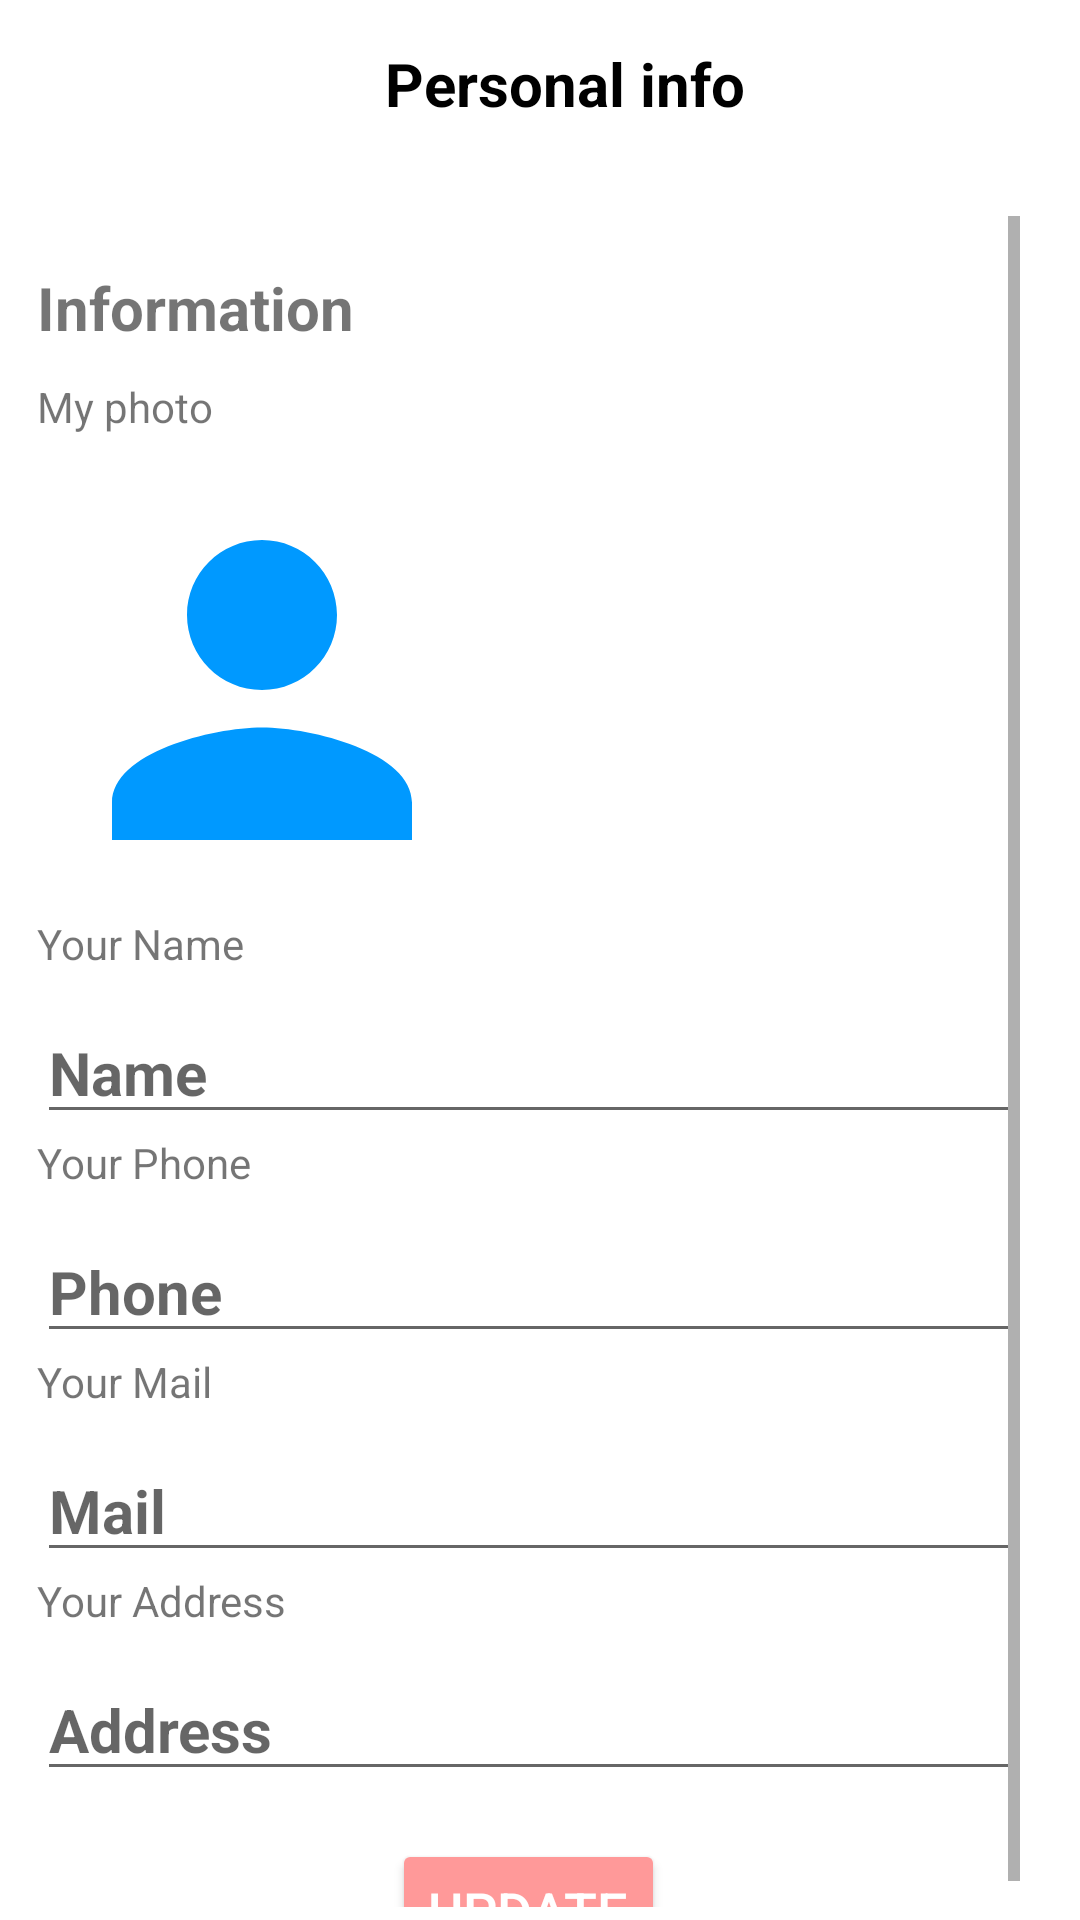

The Android layout XML behind this screen, and the referenced resources:
<!-- AndroidManifest.xml: application theme Theme.TravelApp -->
<!-- res/layout/activity_update_profile.xml -->
<?xml version="1.0" encoding="utf-8"?>
<RelativeLayout xmlns:android="http://schemas.android.com/apk/res/android"
    android:layout_width="match_parent"
    android:layout_height="match_parent"
    xmlns:app="http://schemas.android.com/apk/res-auto">

    
    <androidx.appcompat.widget.Toolbar
        android:id="@+id/toolbarPayment"
        android:layout_width="match_parent"
        android:layout_height="?attr/actionBarSize"
        android:titleTextColor="@android:color/white"
        app:subtitleTextColor="@color/black"
        >
        <TextView
            android:layout_width="match_parent"
            android:layout_height="wrap_content"
            android:textAlignment="center"
            android:gravity="center"
            android:textSize="20dp"
            android:textColor="@color/black"
            android:textStyle="bold"
            android:text="Personal info"/>
    </androidx.appcompat.widget.Toolbar>

    
    <ScrollView
        android:layout_width="match_parent"
        android:layout_height="match_parent"
        android:layout_below="@id/toolbarPayment"
        android:layout_alignParentStart="true"
        android:layout_alignParentEnd="true"
        android:layout_alignParentBottom="true"
        android:layout_marginStart="-4dp"

        android:layout_marginEnd="4dp"
        android:layout_marginBottom="-12dp"
        android:padding="16dp">

        
        <LinearLayout
            android:layout_width="match_parent"
            android:layout_height="match_parent"
            android:orientation="vertical">
            
            <TextView
                android:layout_width="match_parent"
                android:layout_height="wrap_content"
                android:layout_marginTop="17sp"
                android:text="Information"
                android:layout_marginBottom="10dp"
                android:textSize="20sp"
                android:textStyle="bold" />

            <LinearLayout
                android:id="@+id/linearLayout"
                android:layout_width="match_parent"
                android:layout_height="wrap_content"
                android:orientation="vertical">
                <TextView
                    android:layout_width="wrap_content"
                    android:layout_height="wrap_content"
                    android:layout_marginBottom="10dp"
                    android:text="My photo"/>

                <ImageView
                    android:layout_width="150dp"
                    android:layout_height="150dp"
                    android:src="@drawable/ic_person" />

                <TextView
                    android:layout_width="wrap_content"
                    android:layout_height="wrap_content"
                    android:layout_marginBottom="10dp"
                    android:text="Your Name"/>

                <EditText
                    android:id="@+id/edtName"
                    android:layout_width="match_parent"
                    android:layout_height="wrap_content"
                    android:textStyle="bold"
                    android:hint="Name"
                    android:textSize="20dp"
                    />
                <View
                    android:layout_width="match_parent"
                    android:layout_height="wrap_content"/>
                <TextView
                    android:layout_width="wrap_content"
                    android:layout_height="wrap_content"
                    android:layout_marginBottom="10dp"
                    android:text="Your Phone"/>

                <EditText
                    android:id="@+id/edtPhoneNumber"
                    android:layout_width="match_parent"
                    android:layout_height="wrap_content"
                    android:textStyle="bold"
                    android:hint="Phone"
                    android:textSize="20dp"
                    />
                <View
                    android:layout_width="match_parent"
                    android:layout_height="wrap_content"/>
                <TextView
                    android:layout_width="wrap_content"
                    android:layout_height="wrap_content"
                    android:layout_marginBottom="10dp"

                    android:text="Your Mail"/>

                <EditText
                    android:id="@+id/edtEmail"
                    android:layout_width="match_parent"
                    android:layout_height="wrap_content"
                    android:textStyle="bold"
                    android:hint="Mail"
                    android:textSize="20dp"
                    />
                <TextView
                    android:layout_width="wrap_content"
                    android:layout_height="wrap_content"
                    android:layout_marginBottom="10dp"

                    android:text="Your Address"/>

                <EditText
                    android:id="@+id/edtAddress"
                    android:layout_width="match_parent"
                    android:layout_height="wrap_content"
                    android:textStyle="bold"
                    android:hint="Address"
                    android:textSize="20dp"
                    />


            </LinearLayout>

            <Button
                android:id="@+id/btnUpdateInfor"
                android:layout_width="wrap_content"
                android:layout_height="wrap_content"
                android:layout_marginTop="16dp"
               android:backgroundTint="@color/button_focused"
                android:text="Update"
                android:layout_gravity="center"
                android:textColor="@android:color/white"
                android:textSize="18sp" />

        </LinearLayout>
    </ScrollView>
</RelativeLayout>
<!-- resources referenced by this layout -->
<resources>
  <color name="black">#FF000000</color>
  <color name="button_focused">#FF9999</color>
  <!-- drawable ic_person (drawable) -->
  <vector android:height="24dp" android:tint="@color/colorPrimary"
      android:viewportHeight="24.0" android:viewportWidth="24.0" android:width="24dp" xmlns:android="http://schemas.android.com/apk/res/android">
      <path android:fillColor="@android:color/white" android:pathData="M12,12c2.21,0 4,-1.79 4,-4s-1.79,-4 -4,-4 -4,1.79 -4,4 1.79,4 4,4zM12,14c-2.67,0 -8,1.34 -8,4v2h16v-2c0,-2.66 -5.33,-4 -8,-4z"/>
  </vector>
  <style name="Theme.TravelApp" parent="Theme.MaterialComponents.DayNight.NoActionBar">
          
          <item name="colorPrimary">@color/purple_500</item>
          <item name="colorPrimaryVariant">@color/purple_700</item>
          <item name="colorOnPrimary">@color/white</item>
          
          <item name="colorSecondary">@color/teal_200</item>
          <item name="colorSecondaryVariant">@color/teal_700</item>
          <item name="colorOnSecondary">@color/black</item>
          
          <item name="android:statusBarColor">?attr/colorPrimaryVariant</item>
          
      </style>
  <color name="colorPrimary">#0099ff</color>
  <color name="purple_500">#FF6200EE</color>
  <color name="purple_700">#F6314B</color>
  <color name="white">#FFFFFFFF</color>
  <color name="teal_200">#FF03DAC5</color>
  <color name="teal_700">#FF018786</color>
</resources>
